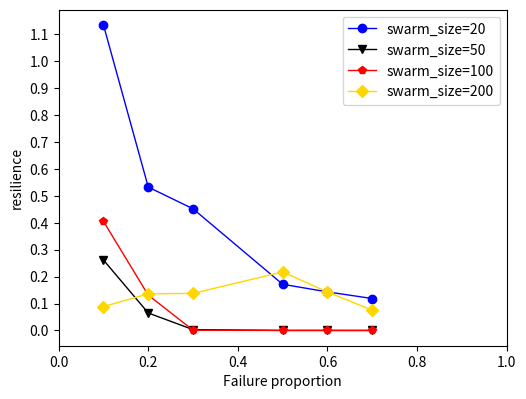

This chart was generated by the following Python code:
# cons_10 = [0.6438,0.4452,0.2622,0.1088]
# cons_20 = [0.4426,0.2697,0.14384,0.07798]
# cons_30 = [0.3208, 0.1772,0.09893,0.05773]
# cons_50 = [0.3208, 0.1772,0.09893,0.05773]
# cons_60 = [0.06705,0.02935,	0.02172, 0.01325]
# cons_70 = [0.02750,	0.01216, 0.010463, 0.006675]

import logging

# coding: utf-8
import matplotlib.pyplot as plt
from matplotlib.ticker import AutoMinorLocator, FuncFormatter, MultipleLocator

logging.basicConfig(
    level=logging.DEBUG,  # 控制台打印的日志级别
    filename="backtrack_edge_method.py.txt",
    filemode="w",  ##模式，有w和a，w就是写模式，每次都会重新写日志，覆盖之前的日志
    # a是追加模式，默认如果不写的话，就是追加模式
    format="%(asctime)s - %(pathname)s[line:%(lineno)d] - %(levelname)s: %(message)s"
    # 日志格式
)

# 此图主要分析的是不同失效比例下无人集群韧性变化

# 横坐标是失效比例，纵坐标表示的韧性


x = [0.1, 0.2, 0.3, 0.5, 0.6, 0.7]


"""
#随机攻击
cons_20_random = [1.1182, 0.81686, 0.62139, 0.21369, 0.109849, 0.060304]
cons_50_random = [1.034706, 0.69067, 0.43947, 0.1309, 0.06853, 0.02562]
cons_100_random = [0.98646, 0.42424, 0.355504, 0.08347, 0.04566, 0.01974]
cons_200_random = [0.6729, 0.3433, 0.15637, 0.07168, 0.03652, 0.01758]

# 度攻击
cons_20_degree = [1.10759, 0.84526, 0.59244, 0.21864, 0.12100, 0.041021]
cons_50_degree = [1.0727, 0.7886, 0.44411, 0.0966, 0.04978, 0.0224]
cons_100_degree = [0.84485, 0.11378, 0.04185, 0.04544, 0.058687, 0.037885]
cons_200_degree = [0.1056, 0.025495, 0.044730, 0.0694, 0.0809, 0.04996]
"""

# 后方攻击
# cons_20_end = [1.14658, 1.067744, 1.04318, 0.834183, 0.779608, 0.64517]
# cons_50_end = [1.56183, 1.47867, 1.470069, 1.23687, 1.1134, 1.03347]
# cons_100_end = [1.75521, 1.61372, 1.52145, 1.306723, 0.86618, 0.619886]
# cons_200_end = [1.53135, 1.4484739, 1.3200320, 1.08039, 0.970549, 0.828908]

# 左右方攻击
cons_20_right = [1.046836, 1.06226, 0.884405, 0.728042, 0.625974, 0.4980751]
cons_50_right = [1.6722, 1.26549, 0.94776, 0.726067, 0.5511449, 0.446050]
cons_100_right = [1.4431935, 1.1251742, 0.981699, 0.710858, 0.551819, 0.46580]
cons_200_right = [1.30130, 0.745027, 0.53126, 0.377420, 0.279011, 0.23425]

# 从中间攻击
cons_20_center = [1.048324, 0.97172, 0.764471, 0.487215, 0.18174, 0.07763]
cons_50_center = [1.2931, 0.967567, 0.49777, 0.088516, 0.018695, 0.027630]
cons_100_center = [0.27962, 0.103935, 0.0693996, 0.113851, 0.111426, 0.047221]
cons_200_center = [0.08871, 0.135957, 0.137689, 0.217273, 0.14293, 0.074806]


# 从前面攻击
cons_20_front = [1.13442, 0.532459, 0.451717, 0.171492, 0.143161, 0.11858]
cons_50_front = [0.26168, 0.064857, 0.0030927, 0.000086468, 0.0000724036, 0.000010676]
cons_100_front = [0.405097, 0.131065, 0.000920223, 0, 0, 0]
cons_200_front = [0.08871, 0.135957, 0.137689, 0.217273, 0.14293, 0.074806]


fig = plt.figure()
ax = fig.add_axes([0.2, 0.2, 0.7, 0.7])

ax.xaxis.set_major_locator(MultipleLocator(0.2))
ax.yaxis.set_major_locator(MultipleLocator(0.1))


# 设置副刻度的个数
# ax.xaxis.set_minor_locator(AutoMinorLocator(4))


ax.plot(x, cons_20_front, color="blue", label="swarm_size=20", marker="o", lw=1, linestyle="-")
ax.plot(x, cons_50_front, color="black", label="swarm_size=50", marker="v", lw=1, linestyle="-")
ax.plot(x, cons_100_front, color="red", label="swarm_size=100", marker="p", lw=1, linestyle="-")
ax.plot(x, cons_200_front, color="gold", label="swarm_size=200", marker="D", lw=1, linestyle="-")
#
# ax.plot(x, cons_20_degree, color="blue", label="swarm_size=20", marker="o", lw=1, linestyle="--")
# ax.plot(x, cons_50_degree, color="black", label="swarm_size=50", marker="v", lw=1, linestyle="--")
# ax.plot(x, cons_100_degree, color="red", label="swarm_size=100", marker="p", lw=1, linestyle="--")
# ax.plot(x, cons_200_degree, color="gold", label="swarm_size=200", marker="D", lw=1, linestyle="--")


ax.set_xlabel("Failure proportion")
ax.set_ylabel("resilience")

ax.legend()


ax.set_xlim(0, 1)
# ax.set_ylim(0,2)


plt.show()
